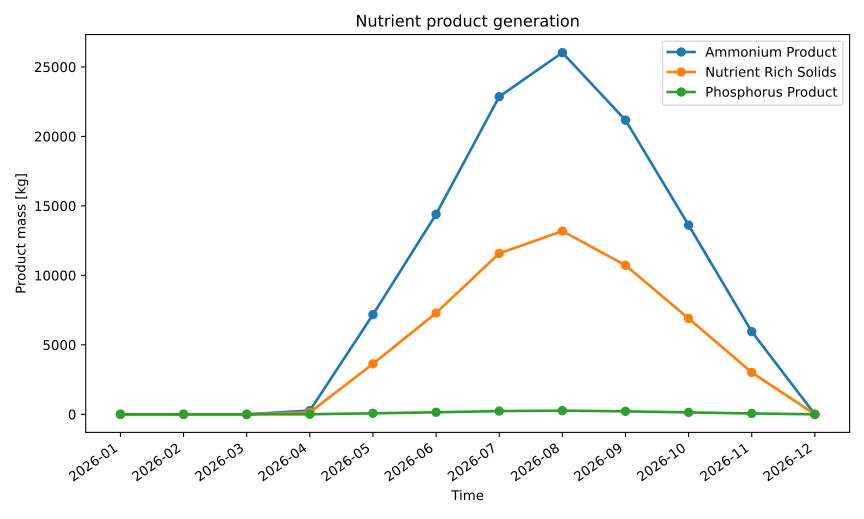

The table this chart was drawn from, first rows:
series_id, label, x, y
ammonium_product, Ammonium Product, 2026-01, 0.0
ammonium_product, Ammonium Product, 2026-02, 0.0
ammonium_product, Ammonium Product, 2026-03, 0.0
ammonium_product, Ammonium Product, 2026-04, 265.9
ammonium_product, Ammonium Product, 2026-05, 7175
ammonium_product, Ammonium Product, 2026-06, 14395
ammonium_product, Ammonium Product, 2026-07, 22859
ammonium_product, Ammonium Product, 2026-08, 26026
ammonium_product, Ammonium Product, 2026-09, 21170
ammonium_product, Ammonium Product, 2026-10, 13613
ammonium_product, Ammonium Product, 2026-11, 5948
ammonium_product, Ammonium Product, 2026-12, 0.0
nutrient_rich_solids, Nutrient Rich Solids, 2026-01, 0.0
nutrient_rich_solids, Nutrient Rich Solids, 2026-02, 0.0
nutrient_rich_solids, Nutrient Rich Solids, 2026-03, 0.0
nutrient_rich_solids, Nutrient Rich Solids, 2026-04, 134.7
nutrient_rich_solids, Nutrient Rich Solids, 2026-05, 3634
nutrient_rich_solids, Nutrient Rich Solids, 2026-06, 7292
nutrient_rich_solids, Nutrient Rich Solids, 2026-07, 11580
nutrient_rich_solids, Nutrient Rich Solids, 2026-08, 13184
nutrient_rich_solids, Nutrient Rich Solids, 2026-09, 10724
nutrient_rich_solids, Nutrient Rich Solids, 2026-10, 6896
nutrient_rich_solids, Nutrient Rich Solids, 2026-11, 3013
nutrient_rich_solids, Nutrient Rich Solids, 2026-12, 0.0
phosphorus_product, Phosphorus Product, 2026-01, 0.0
phosphorus_product, Phosphorus Product, 2026-02, 0.0
phosphorus_product, Phosphorus Product, 2026-03, 0.0
phosphorus_product, Phosphorus Product, 2026-04, 2.7
phosphorus_product, Phosphorus Product, 2026-05, 72.84
phosphorus_product, Phosphorus Product, 2026-06, 146.1
phosphorus_product, Phosphorus Product, 2026-07, 232.1
phosphorus_product, Phosphorus Product, 2026-08, 264.2
phosphorus_product, Phosphorus Product, 2026-09, 214.9
phosphorus_product, Phosphorus Product, 2026-10, 138.2
phosphorus_product, Phosphorus Product, 2026-11, 60.39
phosphorus_product, Phosphorus Product, 2026-12, 0.0
